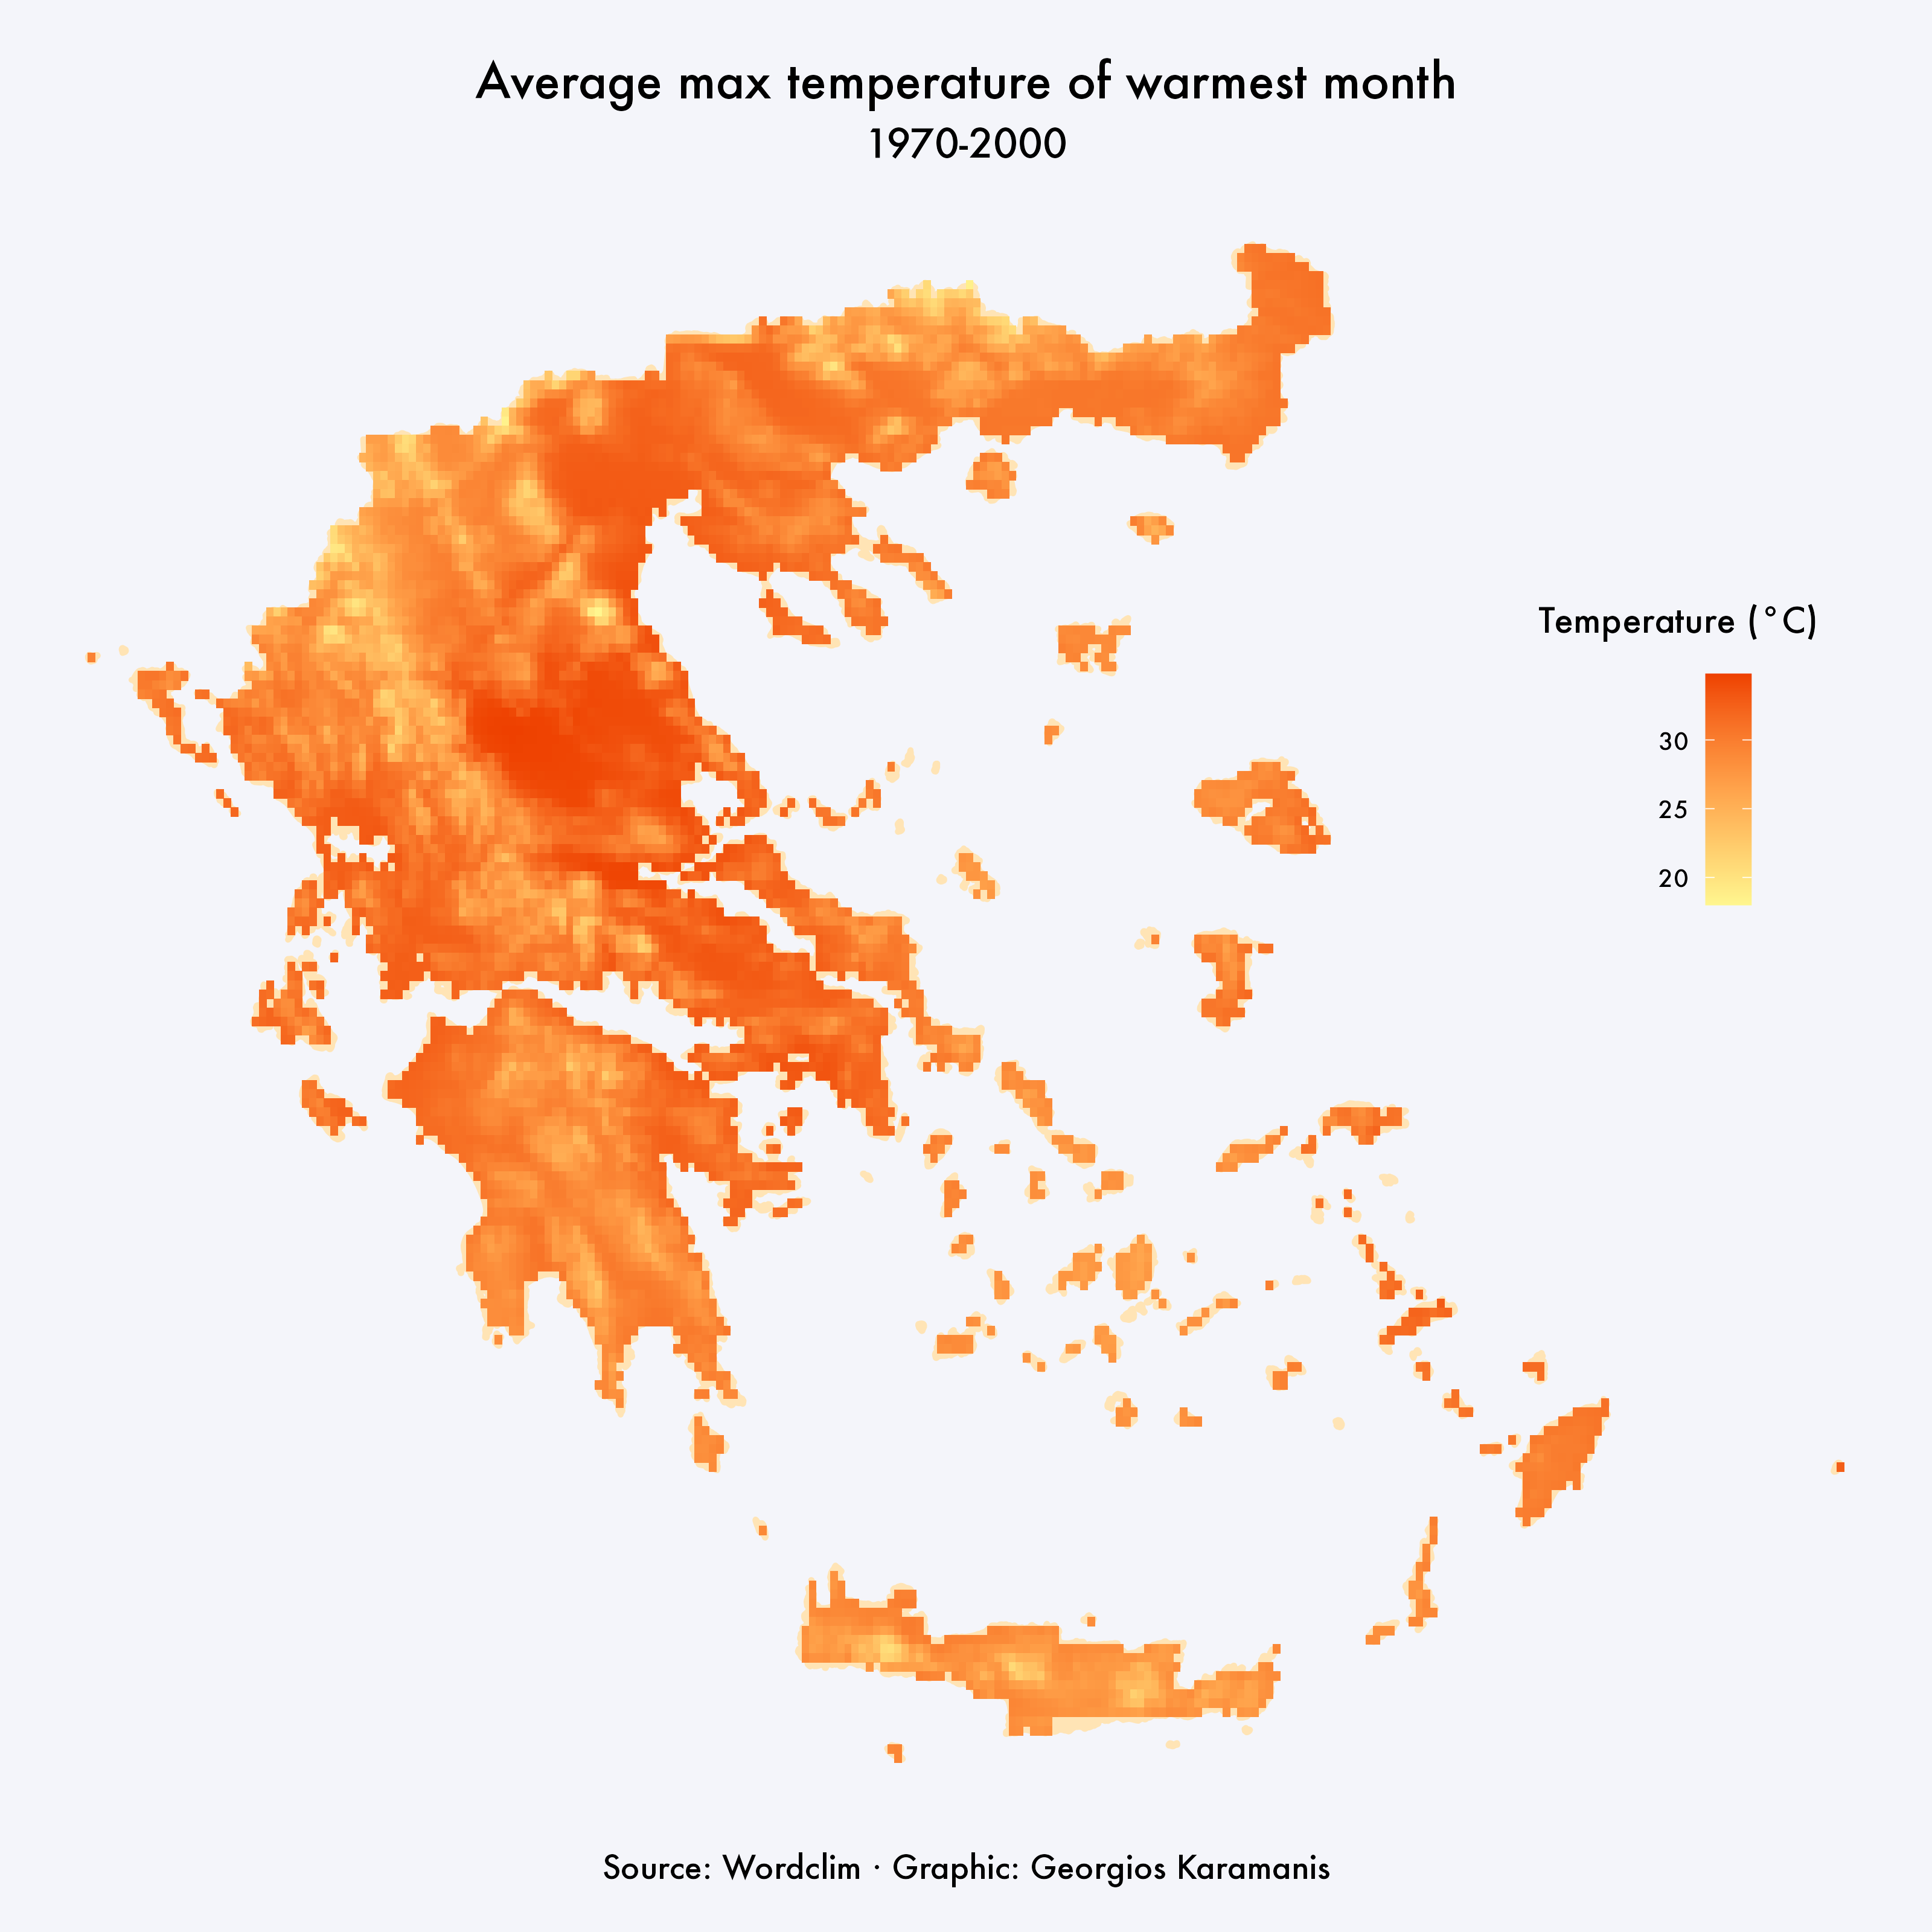

This figure's R source:
library(tidyverse)
library(raster)
library(camcorder)
library(rgeoboundaries)
library(sf)

gg_record(dir = "2021/temp", device = "png", width = 10, height = 10, units = "in", dpi = 320)

# The script is modified from:
# https://rspatialdata.github.io/temperature.html

# Download data
# bio_data <- getData(name = "worldclim", var = "bio", res = 2.5)

# Read in data
bio_data <- raster("2021/data/wc2-5/bio5.bil")

# Temperature to Celcius
gain(bio_data) <- 0.1

# Max Temperature of Warmest Month
warmest <- bio_data$bio5

# Greece sf
greece_sf <- geoboundaries("Greece")

# Mask data
warmest_gr <- raster::mask(warmest, as_Spatial(greece_sf))

# Raster object to dataframe
warmest_gr_df <- as.data.frame(warmest_gr, xy = TRUE, na.rm = TRUE)

f1 = "Futura"

ggplot() +
  geom_sf(data = greece_sf, fill = "moccasin", color = "moccasin", size = 1) +
  geom_tile(data = warmest_gr_df, aes(x, y, fill = bio5)) +
  labs(
    title = "Average max temperature of warmest month",
    subtitle = "1970-2000",
    caption = "Source: Wordclim · Graphic: Georgios Karamanis"
    ) +
  scale_fill_gradient(name = "Temperature (°C)", low = "khaki1", high = "orangered2") +
  guides(fill = guide_colorbar(label.position = "left")) +
  coord_sf(clip = "off") +
  theme_void(base_family = f1) +
  theme(
    legend.position = c(0.9, 0.65),
    legend.title = element_text(margin = margin(0, 0, 7, -45), size = 13),
    plot.background = element_rect(fill = "#F4F5FA", color = NA),
    plot.title = element_text(hjust = 0.5, size = 18),
    plot.subtitle = element_text(hjust = 0.5, size = 15),
    plot.caption = element_text(hjust = 0.5, size = 12)
  )
